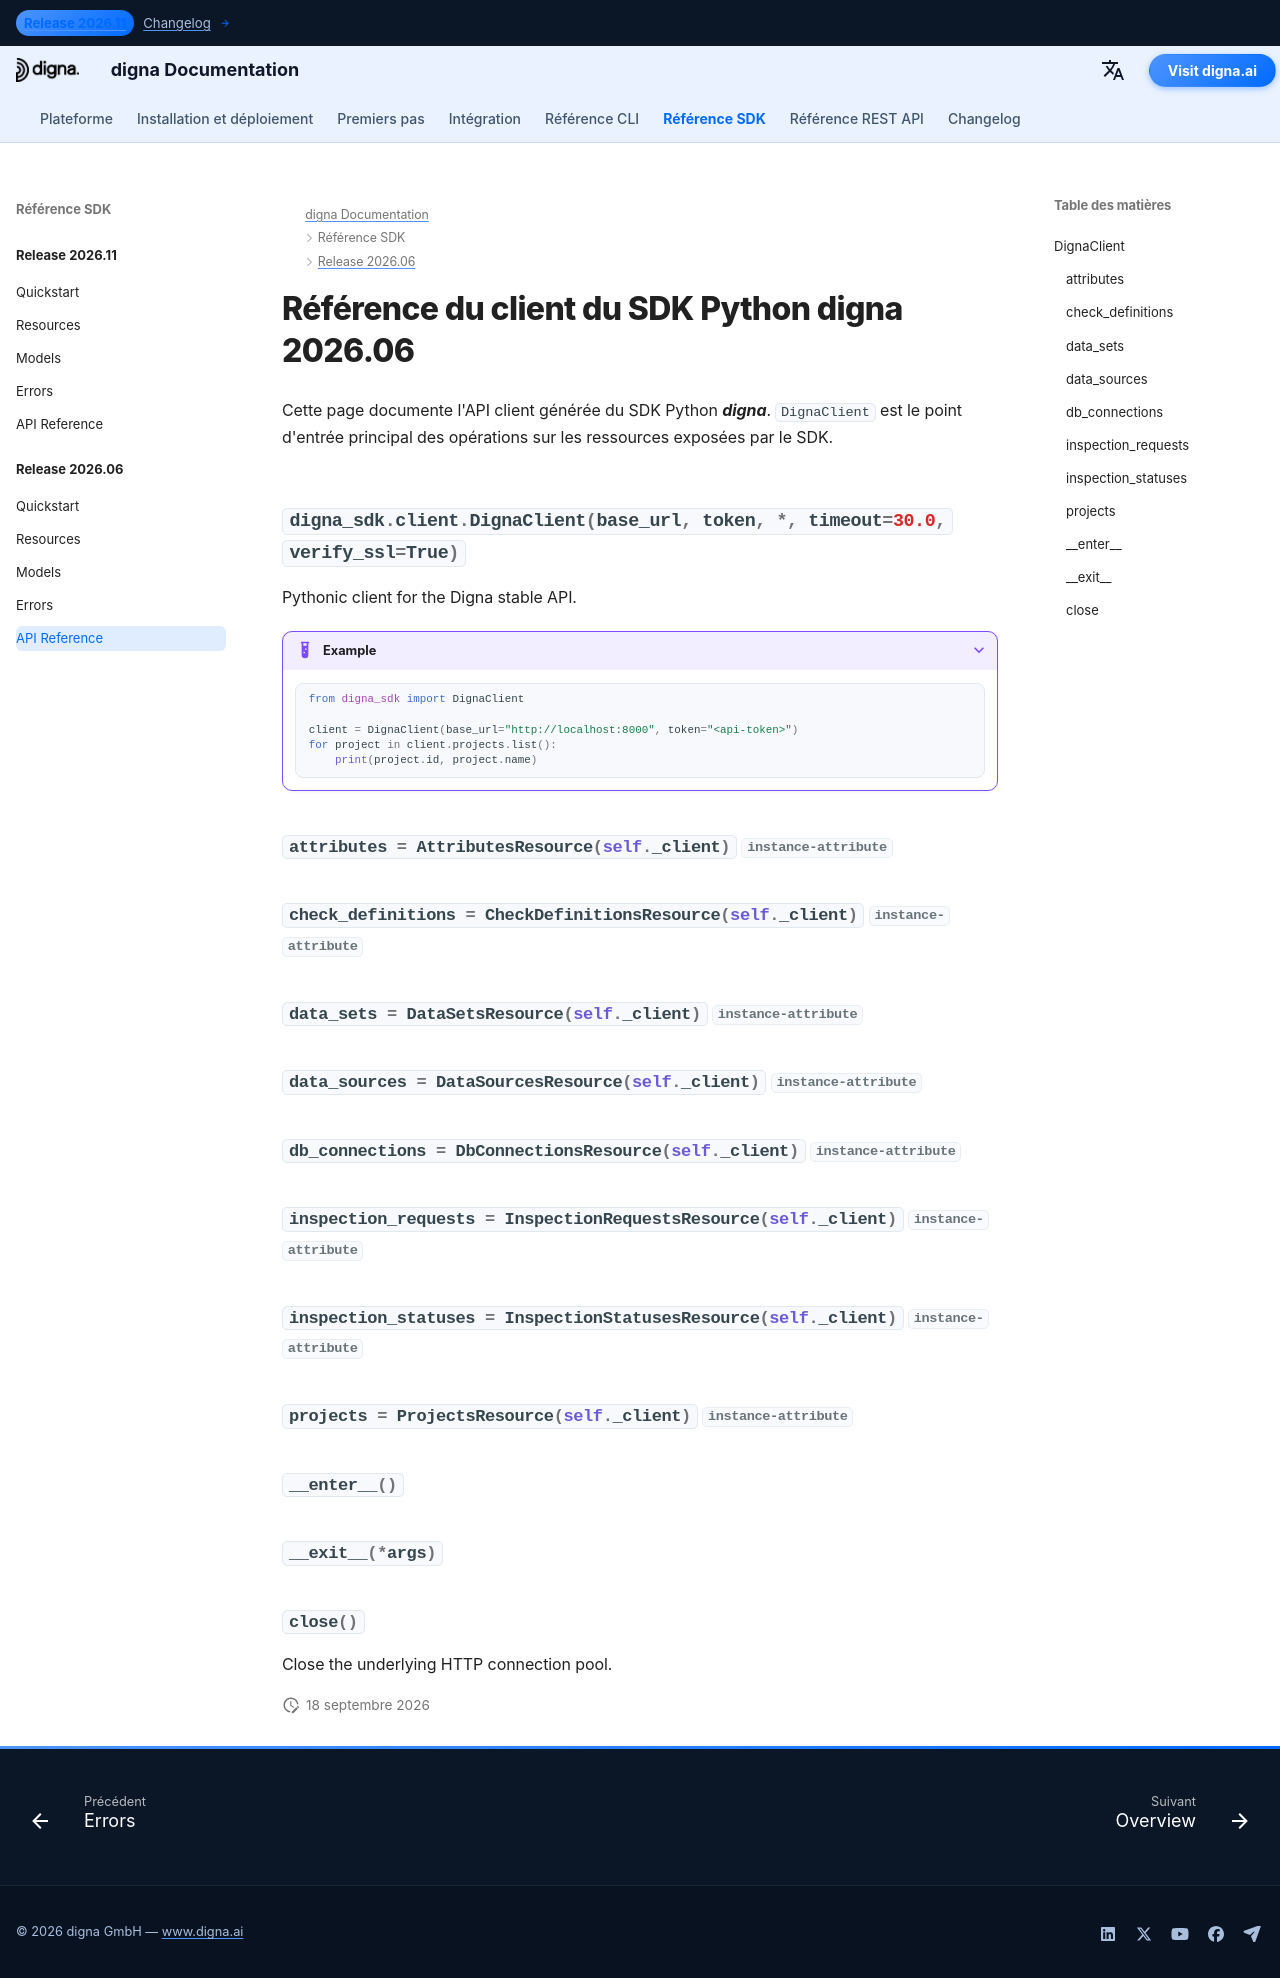

repository: dignaai/digna-docs · page: fr/sdk/Release 2026.06/reference/index.html · generator: mkdocs

---
title: Référence du client du SDK Python digna 2026.06 | Documentation digna
description: Référence de l'API client du SDK Python digna version 2026.06
image: /assets/logo_square.png
---

# Référence du client du SDK Python digna 2026.06

Cette page documente l'API client générée du SDK Python ***digna***. `DignaClient` est le point d'entrée principal des opérations sur les ressources exposées par le SDK.

::: digna_sdk.client.DignaClient
